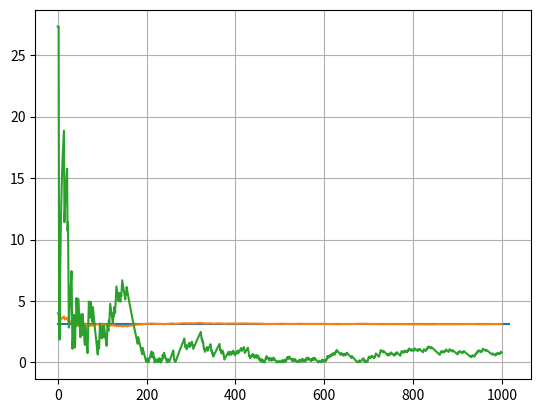

Generate this figure with matplotlib:
import random as rand
import math
import matplotlib.pyplot as plt

trials = 1000
radius = 5
inCircle = 0
i = 1
trial = [0] * trials
approx = [0] * trials
error = [0] * trials


for i in range(trials):
    rand_x = rand.uniform(0, radius)
    rand_y = rand.uniform(0, radius)


    hyp = (rand_x ** 2 + rand_y ** 2) ** 0.5

    if hyp <= radius:
        inCircle += 1

    pi = 4 * inCircle / (i+1)
    print("Trial ", i+1)
    print ("Pi ~ ", pi, "\n")

    trial[i] = i
    approx[i] = pi

    percentError = abs(pi - math.pi) * 100.0 / math.pi 
    error[i] = percentError

#piPlot = plt.figure(1)
plt.plot((0, trials + 15), (math.pi, math.pi)) # y = pi
plt.plot(trial,approx) # pi approximation graph

#errorPlot = plt.figure(2)
plt.plot(trial, error) # percent error graph

plt.grid()
plt.show()

print("Final Pi ~ ", pi)
print ("Final percent error ~ ", round(percentError, 5), "percent.")
    
     
    
